The GitHub repository drithh/skin-cancer-classification contains a labelled image folder "preprocessed" with 2 categories: benign, malignant. Examples follow, each with its label.

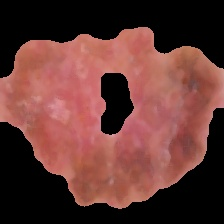
Label: malignant

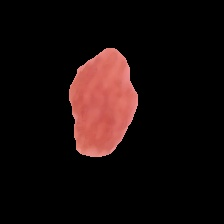
Label: benign

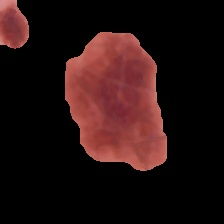
Label: benign

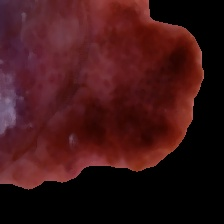
Label: malignant

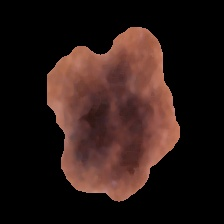
Label: benign

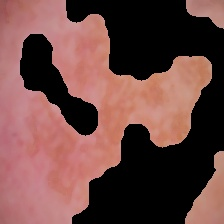
Label: malignant
